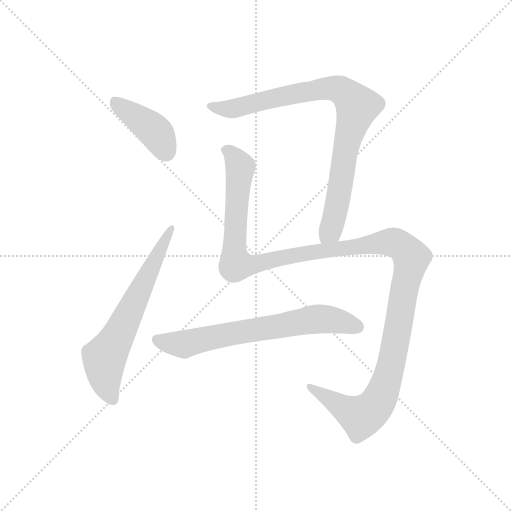
t = 0.00 s
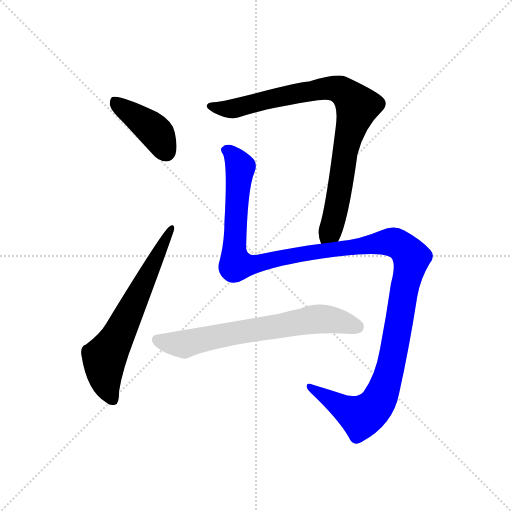
t = 3.76 s
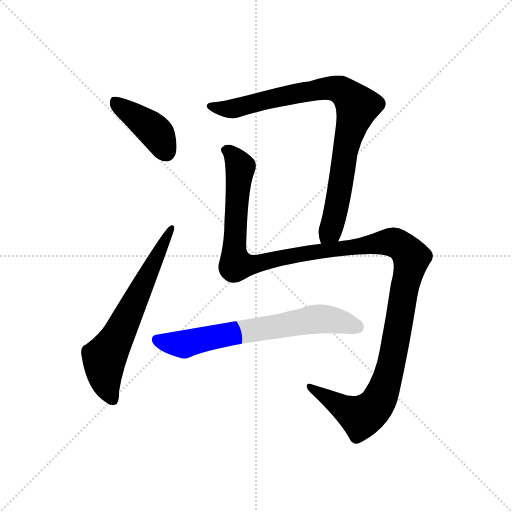
t = 3.97 s
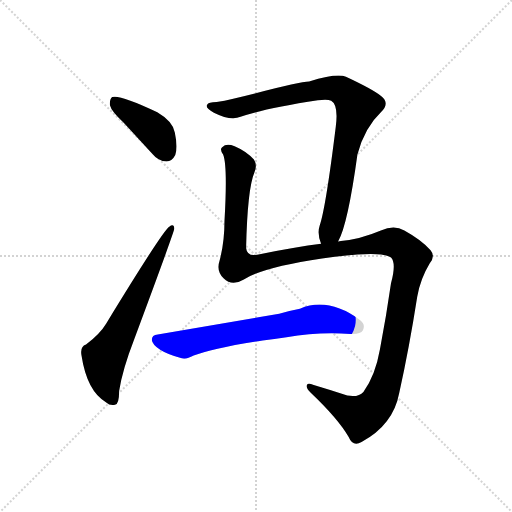
t = 4.17 s
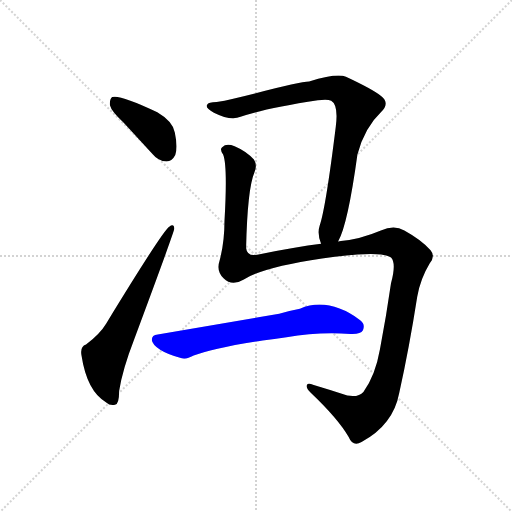
t = 4.37 s
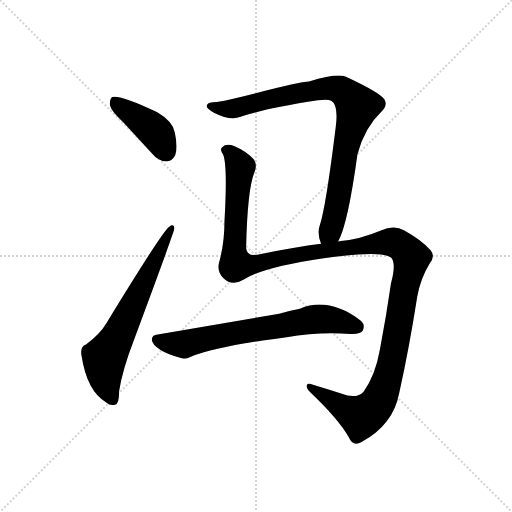
t = 5.16 s

The animated SVG that drew these frames (rendered in a browser with its animation timeline set to each time). Animation: 5 CSS @keyframes rules; one cycle of 5.16 s.

<svg version="1.1" viewBox="0 0 1024 1024" xmlns="http://www.w3.org/2000/svg">
  <g stroke="lightgray" stroke-dasharray="1,1" stroke-width="1" transform="scale(4, 4)">
    <line x1="0" y1="0" x2="256" y2="256"></line>
    <line x1="256" y1="0" x2="0" y2="256"></line>
    <line x1="128" y1="0" x2="128" y2="256"></line>
    <line x1="0" y1="128" x2="256" y2="128"></line>
  </g>
  <g transform="scale(0.92, -0.92) translate(60, -850)">
    <style type="text/css">
      
        @keyframes keyframes0 {
          from {
            stroke: blue;
            stroke-dashoffset: 418;
            stroke-width: 128;
          }
          58% {
            animation-timing-function: step-end;
            stroke: blue;
            stroke-dashoffset: 0;
            stroke-width: 128;
          }
          to {
            stroke: black;
            stroke-width: 1024;
          }
        }
        #make-me-a-hanzi-animation-0 {
          animation: keyframes0 0.5901692708333334s both;
          animation-delay: 0s;
          animation-timing-function: linear;
        }
      
        @keyframes keyframes1 {
          from {
            stroke: blue;
            stroke-dashoffset: 667;
            stroke-width: 128;
          }
          68% {
            animation-timing-function: step-end;
            stroke: blue;
            stroke-dashoffset: 0;
            stroke-width: 128;
          }
          to {
            stroke: black;
            stroke-width: 1024;
          }
        }
        #make-me-a-hanzi-animation-1 {
          animation: keyframes1 0.7928059895833334s both;
          animation-delay: 0.5901692708333334s;
          animation-timing-function: linear;
        }
      
        @keyframes keyframes2 {
          from {
            stroke: blue;
            stroke-dashoffset: 899;
            stroke-width: 128;
          }
          75% {
            animation-timing-function: step-end;
            stroke: blue;
            stroke-dashoffset: 0;
            stroke-width: 128;
          }
          to {
            stroke: black;
            stroke-width: 1024;
          }
        }
        #make-me-a-hanzi-animation-2 {
          animation: keyframes2 0.9816080729166666s both;
          animation-delay: 1.3829752604166667s;
          animation-timing-function: linear;
        }
      
        @keyframes keyframes3 {
          from {
            stroke: blue;
            stroke-dashoffset: 1413;
            stroke-width: 128;
          }
          82% {
            animation-timing-function: step-end;
            stroke: blue;
            stroke-dashoffset: 0;
            stroke-width: 128;
          }
          to {
            stroke: black;
            stroke-width: 1024;
          }
        }
        #make-me-a-hanzi-animation-3 {
          animation: keyframes3 1.39990234375s both;
          animation-delay: 2.3645833333333335s;
          animation-timing-function: linear;
        }
      
        @keyframes keyframes4 {
          from {
            stroke: blue;
            stroke-dashoffset: 699;
            stroke-width: 128;
          }
          69% {
            animation-timing-function: step-end;
            stroke: blue;
            stroke-dashoffset: 0;
            stroke-width: 128;
          }
          to {
            stroke: black;
            stroke-width: 1024;
          }
        }
        #make-me-a-hanzi-animation-4 {
          animation: keyframes4 0.81884765625s both;
          animation-delay: 3.7644856770833335s;
          animation-timing-function: linear;
        }
      
    </style>
    
      <path d="M 209 583 L 271 516 Q 284 500 302 499 Q 314 499 321 513 Q 327 529 320 562 Q 316 586 282 606 Q 200 645 184 639 Q 178 635 179 621 Q 182 608 209 583 Z" fill="lightgray"></path>
    
      <path d="M 127 101 Q 114 97 117 78 Q 129 -1 171 -25 Q 178 -32 190 -30 Q 199 -29 199 0 Q 206 46 232 113 Q 319 347 319 353 Q 318 365 308 357 Q 295 350 171 147 Q 158 125 127 101 Z" fill="lightgray"></path>
    
      <path d="M 675 325 Q 696 361 717 514 Q 732 572 769 607 Q 788 626 769 641 Q 748 657 692 683 Q 674 692 612 673 Q 593 673 494 647 Q 443 634 411 628 Q 393 628 390 622 Q 386 616 405 605 Q 441 587 463 596 Q 514 614 631 632 Q 652 635 660 631 Q 676 622 670 575 Q 648 397 635 360 Q 629 342 638 320 C 645 291 663 298 675 325 Z" fill="lightgray"></path>
    
      <path d="M 638 320 Q 584 313 502 297 Q 477 291 475 311 Q 478 440 493 475 Q 500 491 492 503 Q 476 521 450 532 Q 432 539 423 530 Q 417 526 425 514 Q 435 490 428 369 Q 428 323 417 282 Q 410 261 426 245 Q 444 227 469 242 Q 512 269 640 288 Q 769 307 790 290 Q 802 278 790 234 Q 780 164 766 91 Q 756 34 730 -2 Q 720 -14 695 -10 Q 656 3 622 13 Q 606 19 607 11 Q 606 5 615 -3 Q 676 -61 698 -100 Q 707 -122 726 -111 Q 795 -74 808 -4 Q 830 96 847 205 Q 854 244 874 277 Q 887 293 876 306 Q 857 328 819 349 Q 797 362 768 349 Q 723 330 681 326 Q 678 326 675 325 L 638 320 Z" fill="lightgray"></path>
    
      <path d="M 511 110 Q 536 113 563 117 Q 632 129 702 124 Q 724 123 729 132 Q 735 145 723 154 Q 654 205 592 179 Q 570 175 547 168 L 283 123 Q 270 122 270 111 Q 271 101 289 89 Q 305 79 335 71 Q 345 68 361 77 Q 400 93 511 110 Z" fill="lightgray"></path>
    
    
      <clipPath id="make-me-a-hanzi-clip-0">
        <path d="M 209 583 L 271 516 Q 284 500 302 499 Q 314 499 321 513 Q 327 529 320 562 Q 316 586 282 606 Q 200 645 184 639 Q 178 635 179 621 Q 182 608 209 583 Z"></path>
      </clipPath>
      <path clip-path="url(#make-me-a-hanzi-clip-0)" d="M 188 632 L 278 564 L 301 520" fill="none" id="make-me-a-hanzi-animation-0" stroke-dasharray="290 580" stroke-linecap="round"></path>
    
      <clipPath id="make-me-a-hanzi-clip-1">
        <path d="M 127 101 Q 114 97 117 78 Q 129 -1 171 -25 Q 178 -32 190 -30 Q 199 -29 199 0 Q 206 46 232 113 Q 319 347 319 353 Q 318 365 308 357 Q 295 350 171 147 Q 158 125 127 101 Z"></path>
      </clipPath>
      <path clip-path="url(#make-me-a-hanzi-clip-1)" d="M 185 -19 L 169 24 L 167 72 L 195 117 L 313 353" fill="none" id="make-me-a-hanzi-animation-1" stroke-dasharray="539 1078" stroke-linecap="round"></path>
    
      <clipPath id="make-me-a-hanzi-clip-2">
        <path d="M 675 325 Q 696 361 717 514 Q 732 572 769 607 Q 788 626 769 641 Q 748 657 692 683 Q 674 692 612 673 Q 593 673 494 647 Q 443 634 411 628 Q 393 628 390 622 Q 386 616 405 605 Q 441 587 463 596 Q 514 614 631 632 Q 652 635 660 631 Q 676 622 670 575 Q 648 397 635 360 Q 629 342 638 320 C 645 291 663 298 675 325 Z"></path>
      </clipPath>
      <path clip-path="url(#make-me-a-hanzi-clip-2)" d="M 396 620 L 446 614 L 645 658 L 679 655 L 707 631 L 717 618 L 692 535 L 668 382 L 658 348 L 643 329" fill="none" id="make-me-a-hanzi-animation-2" stroke-dasharray="771 1542" stroke-linecap="round"></path>
    
      <clipPath id="make-me-a-hanzi-clip-3">
        <path d="M 638 320 Q 584 313 502 297 Q 477 291 475 311 Q 478 440 493 475 Q 500 491 492 503 Q 476 521 450 532 Q 432 539 423 530 Q 417 526 425 514 Q 435 490 428 369 Q 428 323 417 282 Q 410 261 426 245 Q 444 227 469 242 Q 512 269 640 288 Q 769 307 790 290 Q 802 278 790 234 Q 780 164 766 91 Q 756 34 730 -2 Q 720 -14 695 -10 Q 656 3 622 13 Q 606 19 607 11 Q 606 5 615 -3 Q 676 -61 698 -100 Q 707 -122 726 -111 Q 795 -74 808 -4 Q 830 96 847 205 Q 854 244 874 277 Q 887 293 876 306 Q 857 328 819 349 Q 797 362 768 349 Q 723 330 681 326 Q 678 326 675 325 L 638 320 Z"></path>
      </clipPath>
      <path clip-path="url(#make-me-a-hanzi-clip-3)" d="M 432 523 L 440 520 L 462 487 L 449 313 L 455 275 L 482 274 L 594 298 L 784 324 L 810 317 L 835 289 L 789 53 L 777 10 L 756 -33 L 725 -55 L 615 9" fill="none" id="make-me-a-hanzi-animation-3" stroke-dasharray="1285 2570" stroke-linecap="round"></path>
    
      <clipPath id="make-me-a-hanzi-clip-4">
        <path d="M 511 110 Q 536 113 563 117 Q 632 129 702 124 Q 724 123 729 132 Q 735 145 723 154 Q 654 205 592 179 Q 570 175 547 168 L 283 123 Q 270 122 270 111 Q 271 101 289 89 Q 305 79 335 71 Q 345 68 361 77 Q 400 93 511 110 Z"></path>
      </clipPath>
      <path clip-path="url(#make-me-a-hanzi-clip-4)" d="M 282 111 L 336 101 L 639 157 L 717 140" fill="none" id="make-me-a-hanzi-animation-4" stroke-dasharray="571 1142" stroke-linecap="round"></path>
    
  </g>
</svg>
